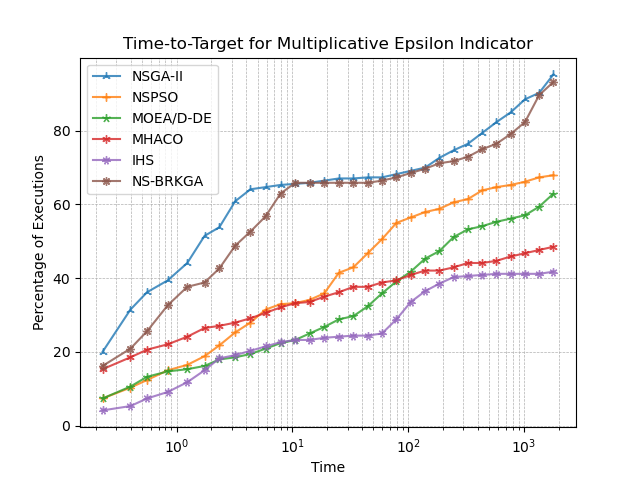

Values plotted in this chart, from the file beside it:
, NSGA-II, NSPSO, MOEA/D-DE, MHACO, IHS, NS-BRKGA
0.229, 20.0, 7.353, 7.353, 15.29, 4.118, 16.18
0.3988, 31.47, 10.29, 10.59, 18.53, 5.294, 20.88
0.5544, 36.18, 12.35, 13.24, 20.59, 7.353, 25.59
0.8378, 39.41, 15.0, 14.71, 22.06, 9.118, 32.65
1.235, 44.12, 16.47, 15.29, 24.12, 11.76, 37.65
1.741, 51.47, 18.82, 16.18, 26.47, 15.0, 38.82
2.338, 53.82, 21.76, 17.94, 27.06, 18.24, 42.65
3.208, 60.88, 25.29, 18.53, 27.94, 19.12, 48.82
4.342, 64.12, 27.94, 19.41, 29.12, 20.29, 52.65
5.859, 64.71, 31.47, 20.88, 30.59, 21.47, 56.76
7.892, 65.29, 32.94, 22.35, 32.06, 22.65, 62.94
10.59, 65.59, 33.24, 23.24, 33.24, 23.24, 65.88
14.1, 65.88, 34.12, 25.0, 33.53, 23.24, 65.88
18.85, 66.47, 35.88, 26.76, 35.0, 23.82, 65.88
25.2, 67.06, 41.47, 28.82, 36.18, 24.12, 65.88
33.62, 67.06, 42.94, 29.71, 37.65, 24.41, 65.88
44.74, 67.35, 46.76, 32.35, 37.65, 24.41, 65.88
59.47, 67.35, 50.59, 35.88, 38.82, 25.0, 66.47
79.17, 68.24, 55, 39.12, 39.41, 28.82, 67.35
105.3, 69.12, 56.47, 41.76, 40.88, 33.53, 68.53
140.1, 70.0, 57.94, 45.29, 42.06, 36.47, 69.71
186.2, 72.65, 58.82, 47.35, 42.06, 38.53, 71.18
247.3, 74.71, 60.59, 51.18, 42.94, 40.29, 71.76
328.5, 76.47, 61.47, 53.24, 44.12, 40.59, 72.94
436.2, 79.41, 63.82, 54.12, 44.12, 40.88, 75.0
579.3, 82.35, 64.71, 55.29, 44.71, 41.18, 76.47
769.2, 85.0, 65.29, 56.18, 45.88, 41.18, 79.12
1021, 88.53, 66.18, 57.06, 46.76, 41.18, 82.35
1356, 90.29, 67.35, 59.41, 47.65, 41.18, 89.71
1800, 95.29, 67.94, 62.94, 48.53, 41.76, 93.24
